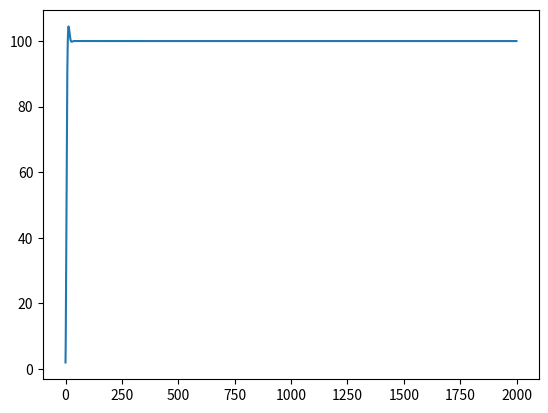

Write Python code to recreate this figure.
# This script makes filters using scipy, for use in C++

import numpy as np
import scipy.signal as sig

# used for saving IIR filter system
def save_IIR(f, filtername, coef ):
  coef = np.float32(coef)
  f.write(F'\nconst float {filtername}[] = {{')
  len = np.shape(coef)[1]-1
  for i in range(len):
    f.write(F'{coef[1][i]!r}, {coef[0][i]!r},')
  f.write(F'{coef[1][len]!r}, {coef[0][len]!r}}};\n')
  f.close()

def save_sos(f, filtername, coef ):
  coef = np.float32(coef)
  n = np.shape(coef)[0]
  f.write(F'\nconst struct SOSystem {filtername}[] = {{')
  for i in range(n):
    f.write('\n{');
    for j in range(6):
      f.write(F'{coef[i][j]!r}')
      if( j < 5 ):
        f.write(',')
      elif( i < (n-1) ):
        f.write('},')
      else:
        f.write('}\n')
  f.write('};');
  f.close()

def test_filter( coef ):
  import matplotlib.pyplot as plt
  a = np.ones(2000);
  a *= 100;
  coef = np.float32(coef)
  b = sig.lfilter(coef[0], coef[1], a)
  plt.plot(b)
  plt.show()
  
def test_sos( coef ):
  import matplotlib.pyplot as plt
  a = np.ones(2000);
  a *= 100;
  coef = np.float32(coef)
  b = sig.sosfilt(coef, a)
  plt.plot(b)
  plt.show()

def cheby():
  # Example for Chebyshev type 1 filter
  # You can view other filters at https://docs.scipy.org/doc/scipy/reference/signal.html#matlab-style-iir-filter-design
  filter_type = 'Chebyshev type 1'
  order = 4 # Stability issues on higher-order filters
  ripple = 3
  btype = 'lowpass'
  sample_frequency = 1e3
  corner_frequency = 10
  sos = sig.cheby1(N=order, rp=ripple , Wn=corner_frequency, 
                  btype=btype, fs=sample_frequency, output='sos' )
  test_sos(sos)
  #Open the header file to save this in
  f = open('Filters.h', 'a')
  
  # Write the parameters in a comment
  f.write(F"""\n/* Cascaded Second Order System\n{filter_type}\nOrder: {order}\nType: {btype}\nRipple: {ripple}\nCorner Frequencies: {corner_frequency}\n*/""")
  
  # Write the filter coeffecients
  save_sos(f, F'cheby1_{corner_frequency}hz', sos )

def butterworth():
  # Example for Butterworth
  # You can view other filters at https://docs.scipy.org/doc/scipy/reference/signal.html#matlab-style-iir-filter-design
  filter_type = 'Butterworth'
  order = 2
  btype = 'lowpass'
  sample_frequency = 1e3
  corner = 50
  sos = sig.butter(N=order, Wn=corner, btype=btype, fs=sample_frequency, output='sos' )
  test_sos(sos)
  #Open the header file to save this in
  f = open('Filters.h', 'a')
  
  # Write the parameters in a comment
  f.write(F"""\n/*  Cascaded Second Order System\n{filter_type}\nOrder: {order}
Type: {btype}\nCorner Frequency: {corner}Hz\n*/""")
  
  # Write the filter coeffecients
  save_sos(f, F'butter_{corner}hz', sos )

def savgol():
  # Example for Savitzky-Golay
  # You can view documentation at https://docs.scipy.org/doc/scipy/reference/generated/scipy.signal.savgol_coeffs.html
  filter_type = 'Savitsky-Golay'
  window = 17
  order = 3
  dn = 1
  coef = sig.savgol_coeffs(window, order, dn)
  coef = np.float32(coef)
  #Open the header file to save this in
  f = open('Filters.h', 'a')
  
  # Write the parameters in a comment
  f.write(F"""\n/*  Finite Impulse Response Filter\n{filter_type}
Window: {window}\nOrder: {order}\nDerivative: {dn}\n*/""")
  
  # Write the filter coeffecients
  f.write(F'\nconst float savgol[] = {{')
  len = coef.shape[0]-1
  for i in range(len):
    f.write(F'{coef[i]!r},')
  f.write(F'{coef[len]!r}}};\n')
  f.close()

butterworth()
#cheby()
#savgol()
